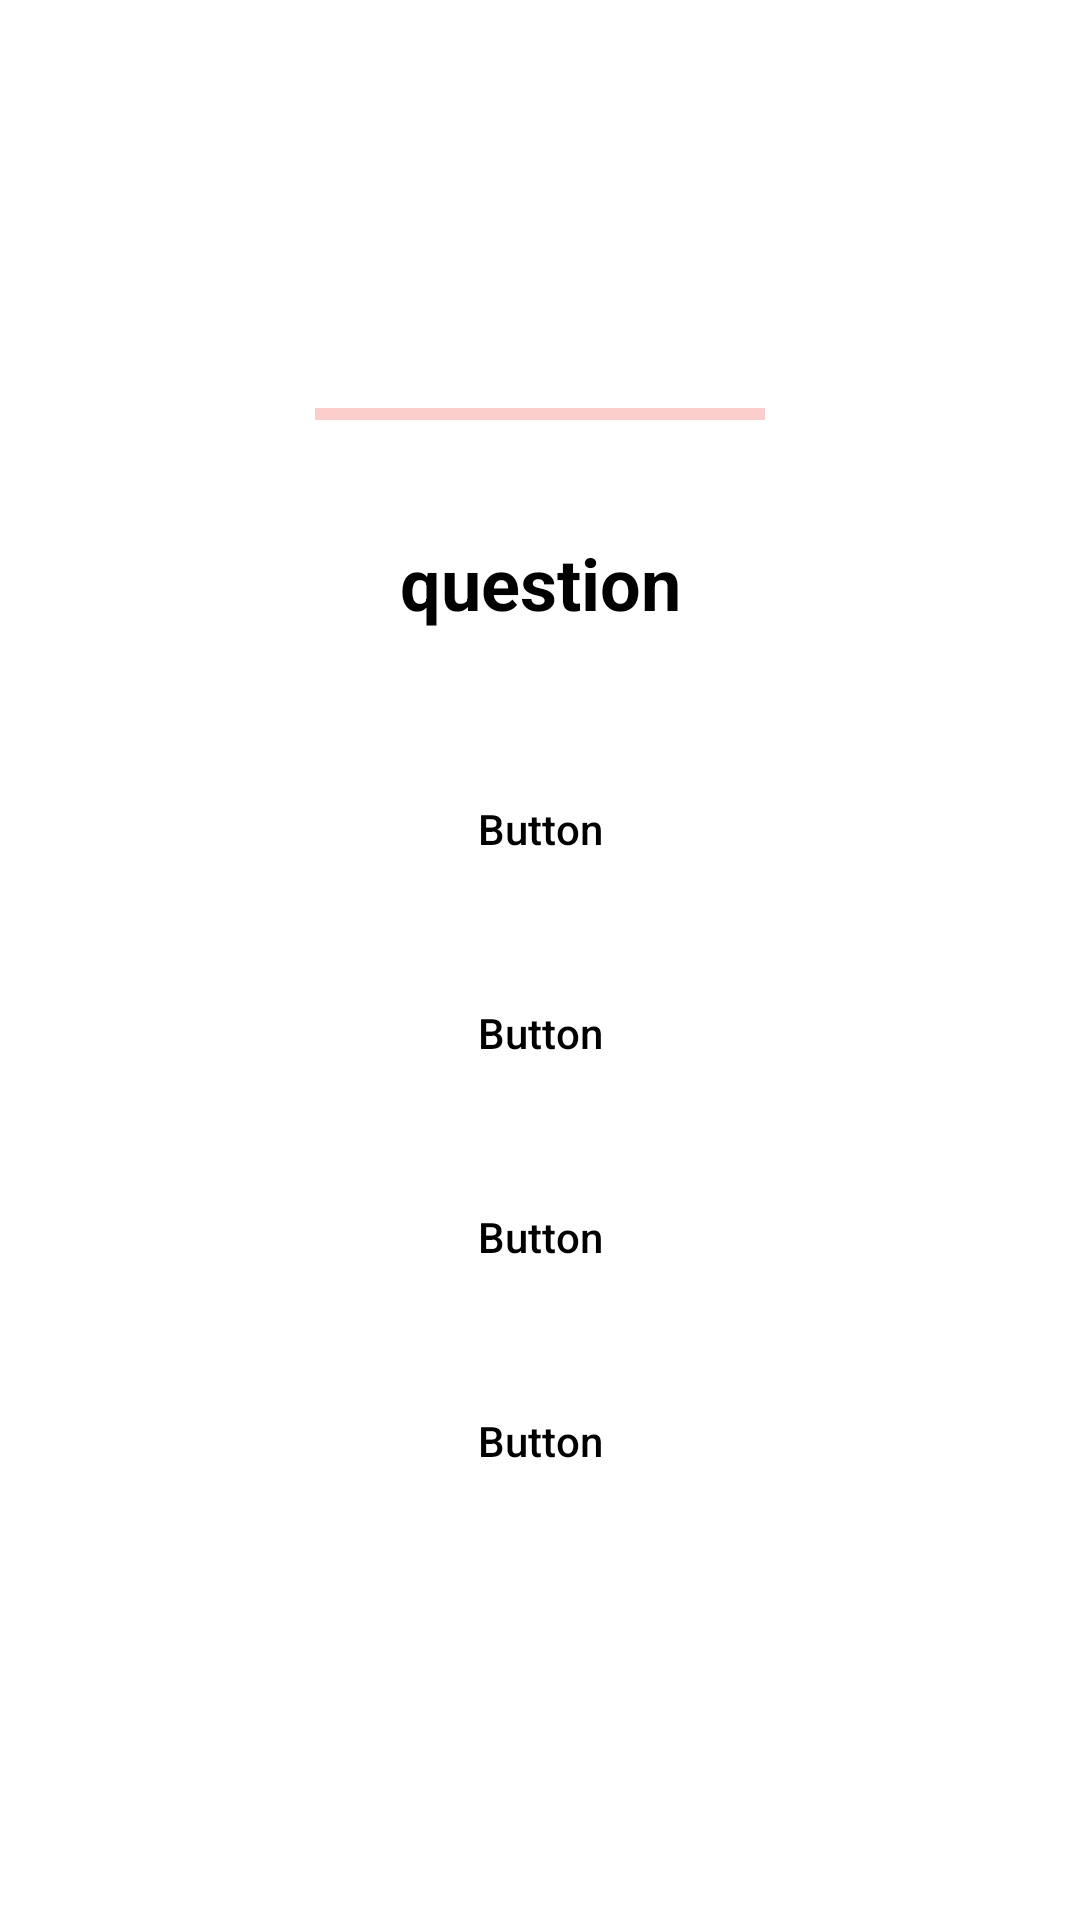

Here is an Android app screen rendered from its layout file. Give the layout XML and the strings, colors and styles it references.
<!-- AndroidManifest.xml: application theme Theme.KotlinQuizApp -->
<!-- res/layout/activity_game.xml -->
<?xml version="1.0" encoding="utf-8"?>
<androidx.constraintlayout.widget.ConstraintLayout xmlns:android="http://schemas.android.com/apk/res/android"
    xmlns:app="http://schemas.android.com/apk/res-auto"
    xmlns:tools="http://schemas.android.com/tools"
    android:layout_width="match_parent"
    android:layout_height="match_parent"
    android:background="@drawable/background"
    tools:context=".ui.game.GameActivity">

    <androidx.cardview.widget.CardView
        android:id="@+id/cardview"
        android:layout_width="wrap_content"
        android:layout_height="wrap_content"
        app:cardCornerRadius="15dp"
        app:layout_constraintBottom_toBottomOf="parent"
        app:layout_constraintEnd_toEndOf="parent"
        app:layout_constraintStart_toStartOf="parent"
        app:layout_constraintTop_toTopOf="parent">

        <androidx.constraintlayout.widget.ConstraintLayout
            android:layout_width="match_parent"
            android:layout_height="match_parent">

            <ProgressBar
                android:id="@+id/progress_bar"
                style="?android:attr/progressBarStyleHorizontal"
                android:layout_width="150dp"
                android:layout_height="wrap_content"
                android:layout_marginTop="32dp"
                android:layout_marginBottom="32dp"
                android:indeterminate="false"
                android:indeterminateOnly="false"
                android:max="50"
                android:progressBackgroundTint="@color/orange"
                android:progressTint="@color/dark_red"
                app:layout_constraintBottom_toTopOf="@+id/question"
                app:layout_constraintEnd_toEndOf="parent"
                app:layout_constraintStart_toStartOf="parent"
                app:layout_constraintTop_toTopOf="parent"
                app:layout_constraintVertical_bias="0.0" />

            <TextView
                android:id="@+id/question"
                android:layout_width="250dp"
                android:layout_height="wrap_content"
                android:layout_marginStart="32dp"
                android:layout_marginEnd="32dp"
                android:layout_marginBottom="36dp"
                android:text="@string/question"
                android:textAlignment="center"
                android:textColor="#000000"
                android:textSize="24sp"
                android:textStyle="bold"
                app:layout_constraintBottom_toTopOf="@+id/answer1"
                app:layout_constraintEnd_toEndOf="parent"
                app:layout_constraintHorizontal_bias="0.498"
                app:layout_constraintStart_toStartOf="parent" />

            <Button
                android:id="@+id/answer1"
                style="@style/button_style"
                android:text="@string/button"
                app:layout_constraintBottom_toTopOf="@+id/answer2"
                app:layout_constraintEnd_toEndOf="parent"
                app:layout_constraintStart_toStartOf="parent" />

            <Button
                android:id="@+id/answer2"
                style="@style/button_style"
                android:text="@string/button"
                app:layout_constraintBottom_toTopOf="@+id/answer3"
                app:layout_constraintEnd_toEndOf="parent"
                app:layout_constraintStart_toStartOf="parent" />

            <Button
                android:id="@+id/answer3"
                style="@style/button_style"
                android:text="@string/button"
                app:layout_constraintBottom_toTopOf="@+id/answer4"
                app:layout_constraintEnd_toEndOf="parent"
                app:layout_constraintStart_toStartOf="parent" />

            <Button
                android:id="@+id/answer4"
                style="@style/button_style"
                android:layout_marginBottom="32dp"
                android:text="@string/button"
                app:layout_constraintBottom_toBottomOf="parent"
                app:layout_constraintEnd_toEndOf="parent"
                app:layout_constraintHorizontal_bias="0.498"
                app:layout_constraintStart_toStartOf="parent" />

        </androidx.constraintlayout.widget.ConstraintLayout>
    </androidx.cardview.widget.CardView>
</androidx.constraintlayout.widget.ConstraintLayout>
<!-- resources referenced by this layout -->
<resources>
  <color name="dark_red">#7D002F</color>
  <color name="orange">#EE4339</color>
  <string name="button">Button</string>
  <string name="question">question</string>
  <style name="button_style">
          <item name="android:layout_marginBottom">8dp</item>
          <item name="android:layout_width">250dp</item>
          <item name="cornerRadius">15dp</item>
          <item name="android:layout_height">60dp</item>
          <item name="android:textSize">14sp</item>
          <item name="android:textColor">@color/black</item>
          <item name="backgroundTint">@color/white</item>
          <item name="android:stateListAnimator">@null</item>
          <item name="strokeColor">@color/grey</item>
          <item name="strokeWidth">1dp</item>
          <item name="textAllCaps">false</item>
          <item name="android:onClick">answerButton</item>
      </style>
  <style name="Theme.KotlinQuizApp" parent="Theme.MaterialComponents.DayNight.DarkActionBar">
          
          <item name="colorPrimary">@color/purple_500</item>
          <item name="colorPrimaryVariant">@color/black</item>
          <item name="colorOnPrimary">@color/white</item>
          
          <item name="colorSecondary">@color/teal_200</item>
          <item name="colorSecondaryVariant">@color/teal_700</item>
          <item name="colorOnSecondary">@color/black</item>
          
          <item name="android:statusBarColor" tools:targetApi="l">?attr/colorPrimaryVariant</item>
          
          <item name="windowActionBar">false</item>
          <item name="windowNoTitle">true</item>
      </style>
  <color name="black">#FF000000</color>
  <color name="white">#FFFFFFFF</color>
  <color name="grey">#91908c</color>
  <color name="purple_500">#FF6200EE</color>
  <color name="teal_200">#FF03DAC5</color>
  <color name="teal_700">#FF018786</color>
</resources>
